4-way image classification set "pre-processed" from GitHub (AnsariRaheenBano/Fabric-Defect-Detection-Using-deep-learning); label vocabulary: holes, lines, no defect, stains.

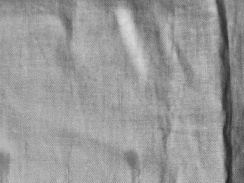
Label: stains

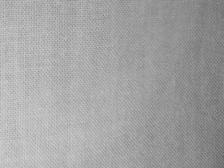
Label: no defect

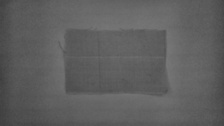
Label: lines

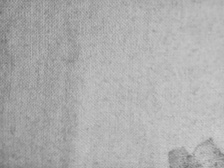
Label: stains

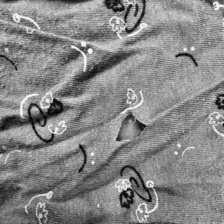
Label: holes

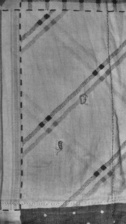
Label: holes
